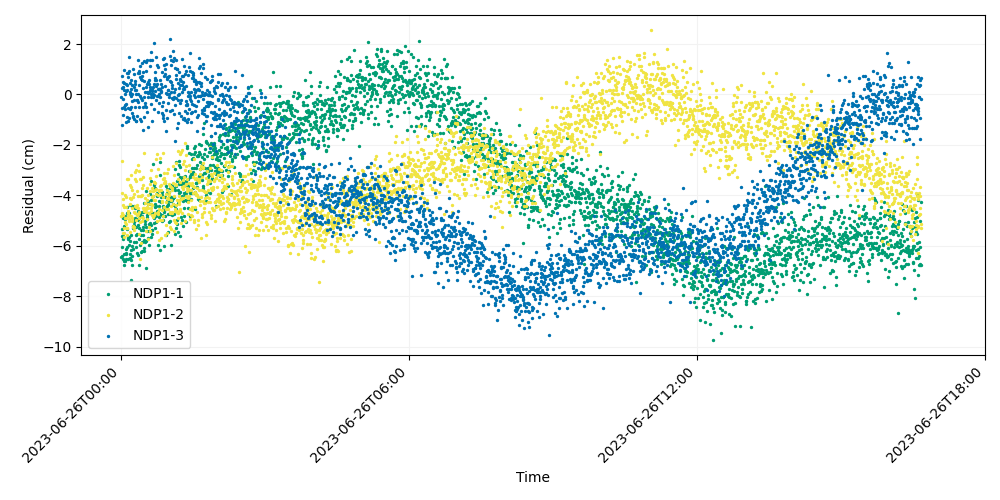

Data behind this chart, as committed beside it:
time, iso_string, NDP1-1, NDP1-2, NDP1-3
741009607, 2023-06-26T00:00:07.000, -6.442, -4.806, -0.1155
741009627, 2023-06-26T00:00:27.000, -6.051, -3.887, 0.747
741009647, 2023-06-26T00:00:47.000, -6.409, -4.697, 0.2631
741009667, 2023-06-26T00:01:07.000, -5.598, -2.65, -0.5274
741009687, 2023-06-26T00:01:27.000, -5.35, -4.784, -1.201
741009707, 2023-06-26T00:01:47.000, -6.534, -4.766, 0.5077
741009727, 2023-06-26T00:02:07.000, -5.62, -4.38, -0.1895
741009747, 2023-06-26T00:02:27.000, -4.889, -4.138, -0.8261
741009767, 2023-06-26T00:02:47.000, -5.742, -5.495, 0.314
741009787, 2023-06-26T00:03:07.000, -6.313, -4.444, 0.1773
741009807, 2023-06-26T00:03:27.000, -6.603, -5.506, 0.9839
741009827, 2023-06-26T00:03:47.000, -5.21, -5.279, 0.4675
741009847, 2023-06-26T00:04:07.000, -6.76, -5.668, -0.4812
741009867, 2023-06-26T00:04:27.000, -4.927, -3.989, 0.02505
741009887, 2023-06-26T00:04:47.000, -6.586, -5.073, -0.4229
741009907, 2023-06-26T00:05:07.000, -4.816, -4.899, -0.5594
741009927, 2023-06-26T00:05:27.000, -6.263, -4.459, 0.1531
741009947, 2023-06-26T00:05:47.000, -6.331, -4.908, 0.4302
741009967, 2023-06-26T00:06:07.000, -6.126, -5.144, -0.3729
741009987, 2023-06-26T00:06:27.000, -6.517, -4.063, -1.075
741010007, 2023-06-26T00:06:47.000, -4.471, -3.358, 0.3597
741010027, 2023-06-26T00:07:07.000, -6.042, -5.308, 0.8463
741010047, 2023-06-26T00:07:27.000, -4.697, -5.552, -0.8856
741010067, 2023-06-26T00:07:47.000, -5.344, -5.272, 0.1881
741010087, 2023-06-26T00:08:07.000, -5.739, -4.836, -1.062
741010107, 2023-06-26T00:08:27.000, -5.649, -3.354, 0.6914
741010127, 2023-06-26T00:08:47.000, -5.692, -4.63, 0.8622
741010147, 2023-06-26T00:09:07.000, -6.536, -4.701, -0.5469
741010167, 2023-06-26T00:09:27.000, -5.982, -4.946, -0.92
741010187, 2023-06-26T00:09:47.000, -5.652, -5.007, 1.481
741010207, 2023-06-26T00:10:07.000, -4.699, -4.764, 0.9459
741010227, 2023-06-26T00:10:27.000, -4.376, -5.448, -0.5836
741010247, 2023-06-26T00:10:47.000, -6.467, -4.356, 0.4429
741010267, 2023-06-26T00:11:07.000, -5.822, -3.58, 0.01578
741010287, 2023-06-26T00:11:27.000, -6.334, -4.108, 0.08837
741010307, 2023-06-26T00:11:47.000, -6.548, -4.829, 0.2239
741010327, 2023-06-26T00:12:07.000, -5.55, -3.666, -0.06723
741010347, 2023-06-26T00:12:27.000, -7.344, -4.124, -0.4784
741010367, 2023-06-26T00:12:47.000, -6.164, -3.177, 0.5758
741010387, 2023-06-26T00:13:07.000, -6.01, -4.491, -0.2405
741010407, 2023-06-26T00:13:27.000, -6.774, -4.877, 0.394
741010427, 2023-06-26T00:13:47.000, -4.403, -3.801, -0.7499
741010447, 2023-06-26T00:14:07.000, -6.416, -5.009, 0.01672
741010467, 2023-06-26T00:14:27.000, -6.112, -5.215, -0.8924
741010487, 2023-06-26T00:14:47.000, -5.206, -5.255, -0.8485
741010507, 2023-06-26T00:15:07.000, -5.299, -4.074, 1.013
741010527, 2023-06-26T00:15:27.000, -5.851, -4.666, -0.9819
741010547, 2023-06-26T00:15:47.000, -5.039, -5.264, 0.2834
741010567, 2023-06-26T00:16:07.000, -4.416, -3.948, -0.2258
741010587, 2023-06-26T00:16:27.000, -5.166, -5.363, 0.8179
741010607, 2023-06-26T00:16:47.000, -4.925, -4.697, 0.4205
741010627, 2023-06-26T00:17:07.000, -4.484, -3.333, 0.1842
741010647, 2023-06-26T00:17:27.000, -4.963, -3.063, 0.5501
741010667, 2023-06-26T00:17:47.000, -4.883, -4.408, -0.4917
741010687, 2023-06-26T00:18:07.000, -6.03, -3.011, -1.038
741010707, 2023-06-26T00:18:27.000, -5.581, -3.442, -1.05
741010727, 2023-06-26T00:18:47.000, -5.25, -4.964, -0.0001736
741010747, 2023-06-26T00:19:07.000, -5.835, -4.44, 0.1775
741010767, 2023-06-26T00:19:27.000, -4.933, -3.827, -0.8473
741010787, 2023-06-26T00:19:47.000, -5.548, -4.786, -0.234
... 2,940 more rows
